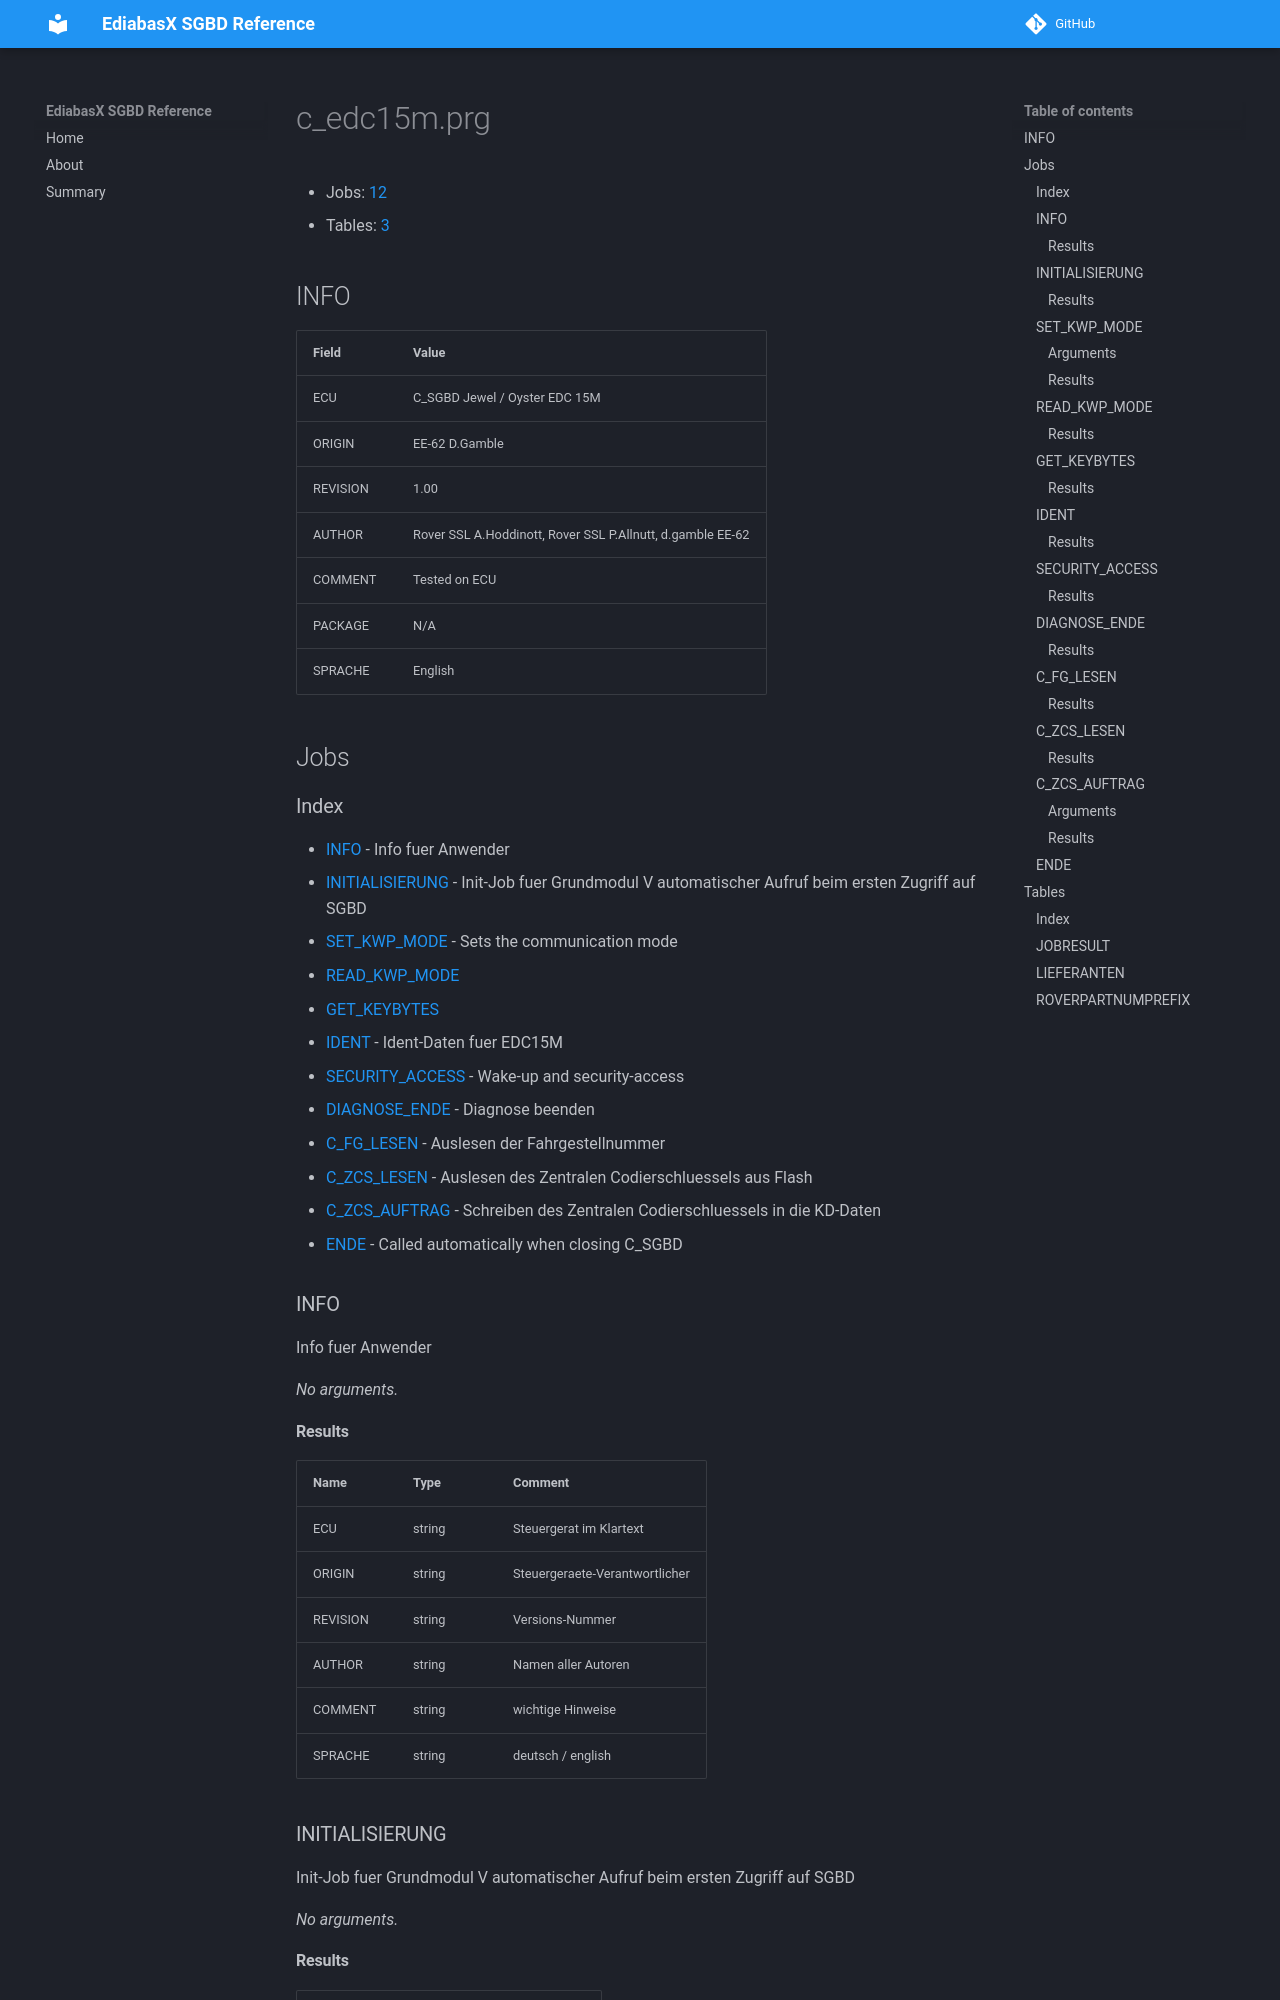

repository: emdzej/ediabasx-docs-sgbd · page: sgbd/c_edc15m/index.html · generator: mkdocs

# c_edc15m.prg

- Jobs: [12](#jobs)
- Tables: [3](#tables)

## INFO

| Field | Value |
| --- | --- |
| ECU | C_SGBD Jewel / Oyster EDC 15M |
| ORIGIN | EE-62 D.Gamble |
| REVISION | 1.00 |
| AUTHOR | Rover SSL A.Hoddinott, Rover SSL P.Allnutt, d.gamble EE-62 |
| COMMENT | Tested on ECU |
| PACKAGE | N/A |
| SPRACHE | English |

## Jobs

### Index

- [INFO](#job-info) - Info fuer Anwender
- [INITIALISIERUNG](#job-initialisierung) - Init-Job fuer Grundmodul V automatischer Aufruf beim ersten Zugriff auf SGBD
- [SET_KWP_MODE](#job-set-kwp-mode) - Sets the communication mode
- [READ_KWP_MODE](#job-read-kwp-mode)
- [GET_KEYBYTES](#job-get-keybytes)
- [IDENT](#job-ident) - Ident-Daten fuer EDC15M
- [SECURITY_ACCESS](#job-security-access) - Wake-up and security-access
- [DIAGNOSE_ENDE](#job-diagnose-ende) - Diagnose beenden
- [C_FG_LESEN](#job-c-fg-lesen) - Auslesen der Fahrgestellnummer
- [C_ZCS_LESEN](#job-c-zcs-lesen) - Auslesen des Zentralen Codierschluessels aus Flash
- [C_ZCS_AUFTRAG](#job-c-zcs-auftrag) - Schreiben des Zentralen Codierschluessels in die KD-Daten
- [ENDE](#job-ende) - Called automatically when closing C_SGBD

<a id="job-info"></a>
### INFO

Info fuer Anwender

_No arguments._
